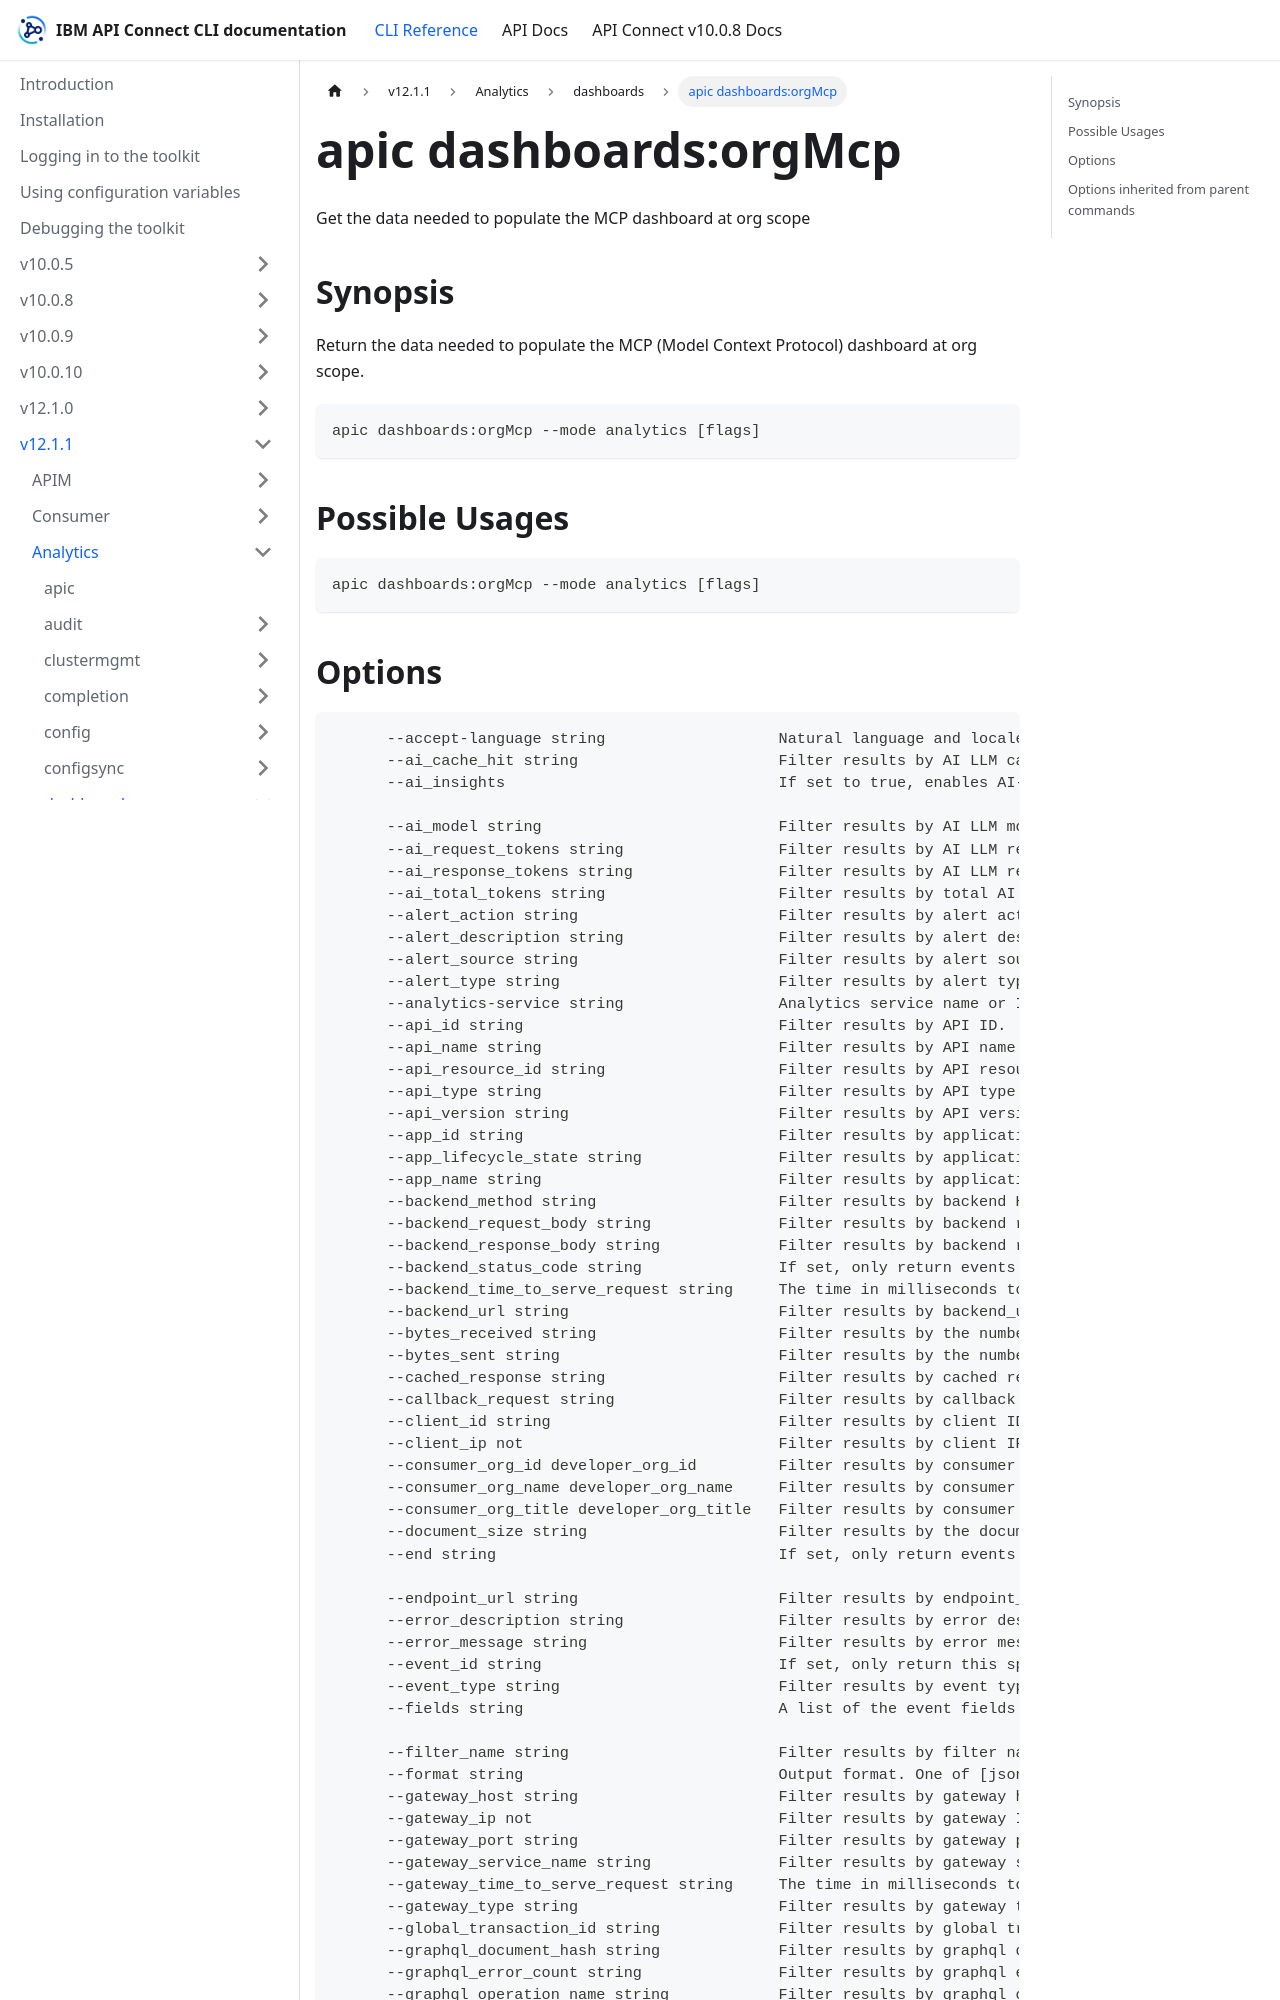

repository: ibm-apiconnect/clidocs · page: docs/v1211/analytics/dashboards/apic_dashboards_orgMcp.html · generator: docusaurus

---
tags:
- "group: dashboards"
- "scope: org"
---
# apic dashboards:orgMcp

Get the data needed to populate the MCP dashboard at org scope

## Synopsis

Return the data needed to populate the MCP (Model Context Protocol) dashboard at org scope.

```
apic dashboards:orgMcp --mode analytics [flags]
```

## Possible Usages

```
apic dashboards:orgMcp --mode analytics [flags]
```
